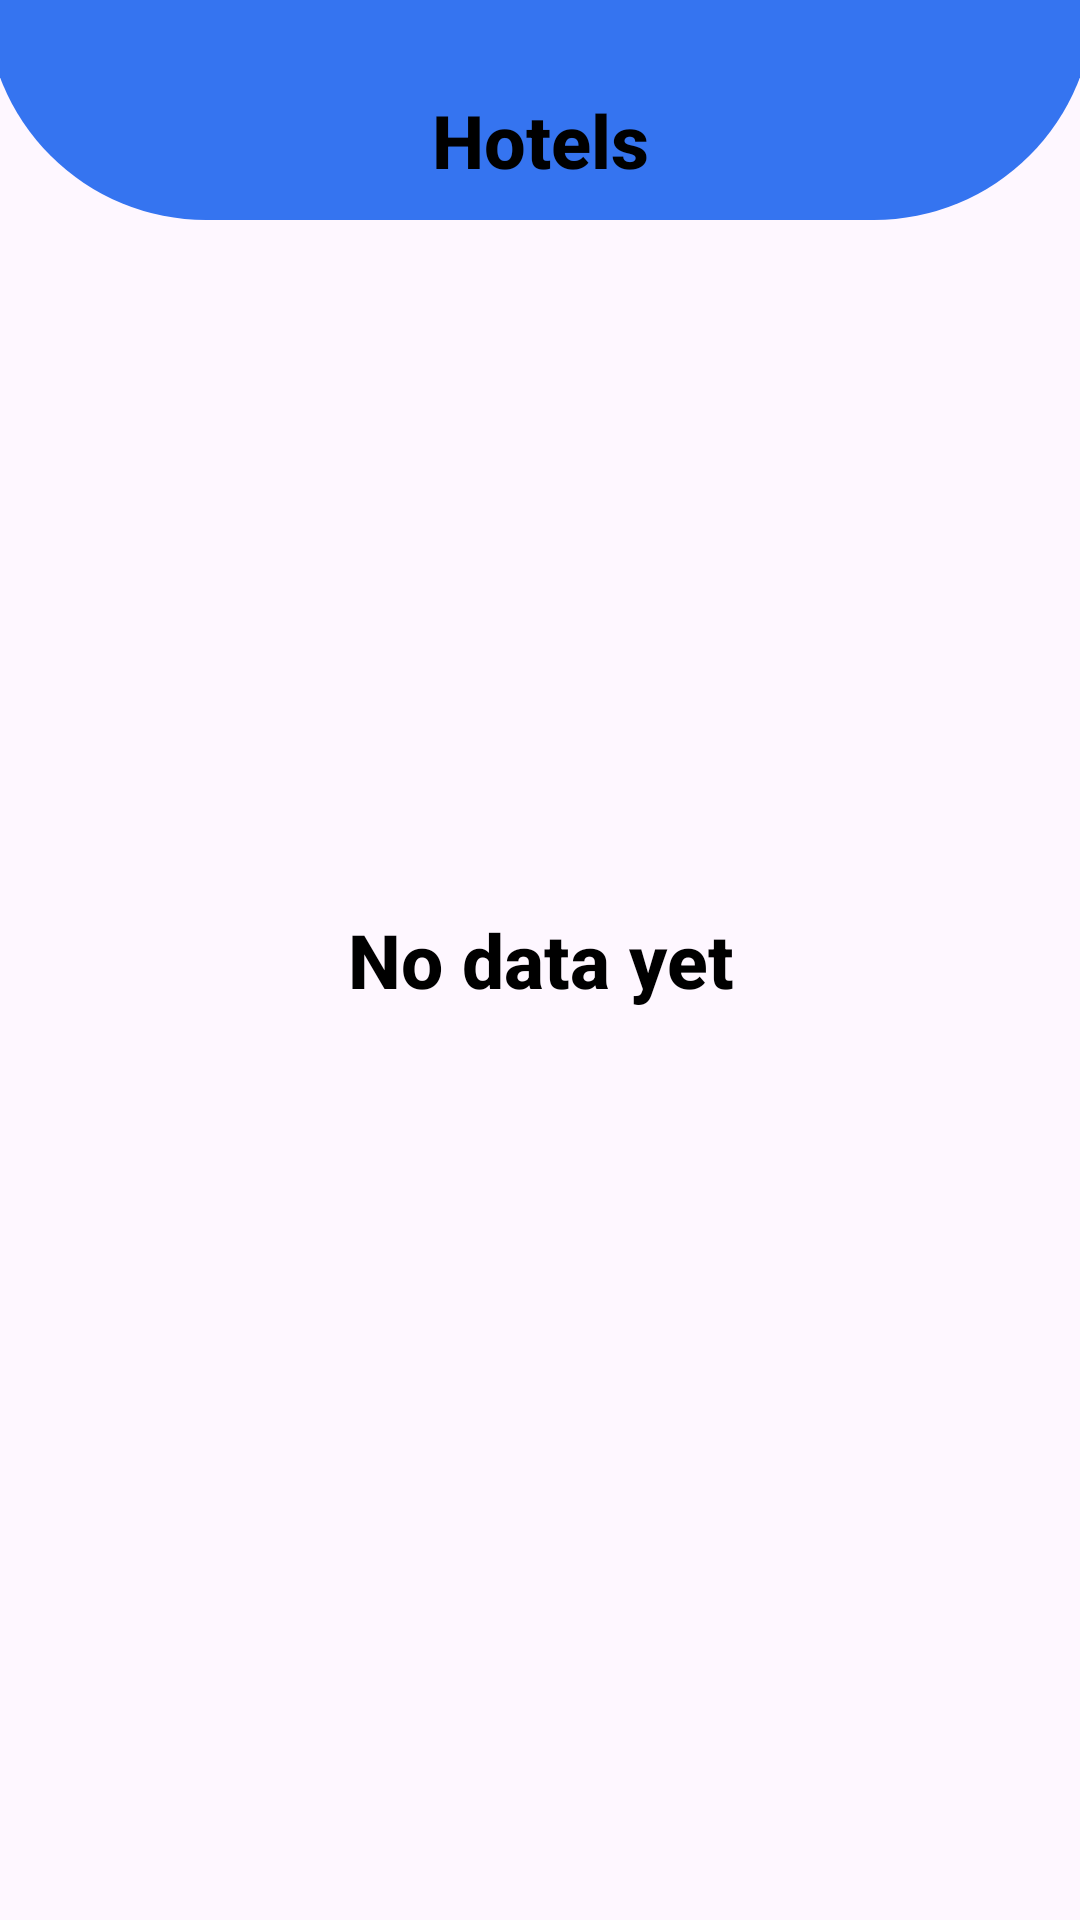

Write the Android layout XML for this screen, with the resource values it uses.
<!-- AndroidManifest.xml: application theme Theme.HotelBooking -->
<!-- res/layout/fragment_hotels.xml -->
<?xml version="1.0" encoding="utf-8"?>
<RelativeLayout xmlns:android="http://schemas.android.com/apk/res/android"
    android:layout_width="match_parent"
    android:layout_height="match_parent"
    xmlns:tools="http://schemas.android.com/tools"

    android:background="@drawable/bg_room_update" >

    <LinearLayout
        android:id="@+id/heading"
        android:layout_width="match_parent"
        android:layout_height="wrap_content"

        android:layout_marginTop="0dp"
        android:layout_marginRight="-5dp"
        android:layout_marginLeft="-5dp"


        android:background="@drawable/bg_card"
        tools:ignore="VisualLintBounds">

        <TextView

            style="@style/TextAppearance.AppCompat.Widget.PopupMenu.Header"
            android:layout_width="match_parent"

            android:layout_height="wrap_content"
            android:gravity="center"
            android:paddingLeft="20dp"
            android:paddingTop="30dp"
            android:paddingRight="20dp"
            android:paddingBottom="10dp"

            android:text="@string/hotels"
            android:textColor="@color/mainColorBlack"

            android:textSize="12pt"
            android:textStyle="bold"
            tools:ignore="TextSizeCheck" />
    </LinearLayout>

    <androidx.recyclerview.widget.RecyclerView
        android:id="@+id/recyclerViewHotels"
        android:layout_width="match_parent"
        android:layout_height="match_parent"

        android:layout_below="@id/heading"

        android:visibility="gone"
        android:clickable="true"
        tools:listitem="@layout/hotel_recyclerview_item"
        android:contextClickable="true"
        android:layout_gravity="center" />

    <TextView
        android:id="@+id/text_noData_yet"
        android:layout_width="match_parent"
        android:layout_height="match_parent"

        android:text="@string/noDataYet"
        android:textSize="25sp"
        android:textStyle="bold"
        android:textColor="@color/black"
        android:visibility="visible"
        style="@style/TextAppearance.AppCompat.Body2"
        android:gravity="center" />

</RelativeLayout>
<!-- res/layout/hotel_recyclerview_item.xml (included above) -->
<?xml version="1.0" encoding="utf-8"?>
<LinearLayout xmlns:android="http://schemas.android.com/apk/res/android"
    android:orientation="vertical"
    android:layout_width="match_parent"
    android:layout_height="wrap_content">

    <ImageView
        android:id="@+id/hotel_item_img"
        android:layout_gravity="center"
        android:layout_width="300dp"
        android:layout_height="wrap_content"

        android:src="@drawable/notfound"
        android:layout_margin="10dp" />

    <TextView
        android:id="@+id/hotel_item_name"
        android:layout_width="wrap_content"
        android:layout_height="wrap_content"

        android:text="Hotel name"
        android:layout_gravity="center"
        android:gravity="center"
        android:textStyle="bold"
        style="@style/TextAppearance.AppCompat.Body2"
        android:textSize="10pt"
        android:layout_marginTop="10dp"/>

    <TextView
        android:id="@+id/hotel_item_location"
        android:layout_width="wrap_content"
        android:layout_height="wrap_content"
        android:text="Hotel location"
        android:textStyle="bold"
        android:layout_gravity="center"
        android:gravity="center"
        style="@style/TextAppearance.AppCompat.Body1"
        android:textSize="8pt" />

    <TextView
        android:layout_width="match_parent"
        android:layout_height="2dp"
        android:background="@color/stroke" />
</LinearLayout>
<!-- resources referenced by this layout -->
<resources>
  <color name="black">#000000</color>
  <color name="mainColorBlack">@color/black</color>
  <color name="stroke">#000000</color>
  <!-- drawable bg_card (drawable) -->
  <?xml version="1.0" encoding="utf-8"?>
  <shape xmlns:android="http://schemas.android.com/apk/res/android">
  
      <solid android:color="@color/mainColorOrange" />
  
      <corners
          android:bottomLeftRadius="1000dp"
          android:bottomRightRadius="1000dp" />
  
  </shape>
  <string name="hotels">Hotels</string>
  <string name="noDataYet">No data yet</string>
  <style name="Theme.HotelBooking" parent="Base.Theme.HotelBooking">
  
          
          <item name="colorPrimary">@color/mainColorOrange</item>
          <item name="colorPrimaryVariant">#FF9800</item>
          <item name="colorOnPrimary">@color/black</item>
          
          <item name="colorSecondary">@color/mainColorOrange</item>
          <item name="colorSecondaryVariant">@color/color_bg_dialog</item>
          <item name="colorOnSecondary">@color/color_bg_dialog</item>
          
          <item name="android:statusBarColor">@color/mainColorOrange</item>
          
  
      </style>
  <color name="mainColorOrange">#3574F0</color>
  <style name="Base.Theme.HotelBooking" parent="Theme.Material3.Light.NoActionBar">
          
          
      </style>
  <color name="color_bg_dialog">#63CBF7</color>
</resources>
